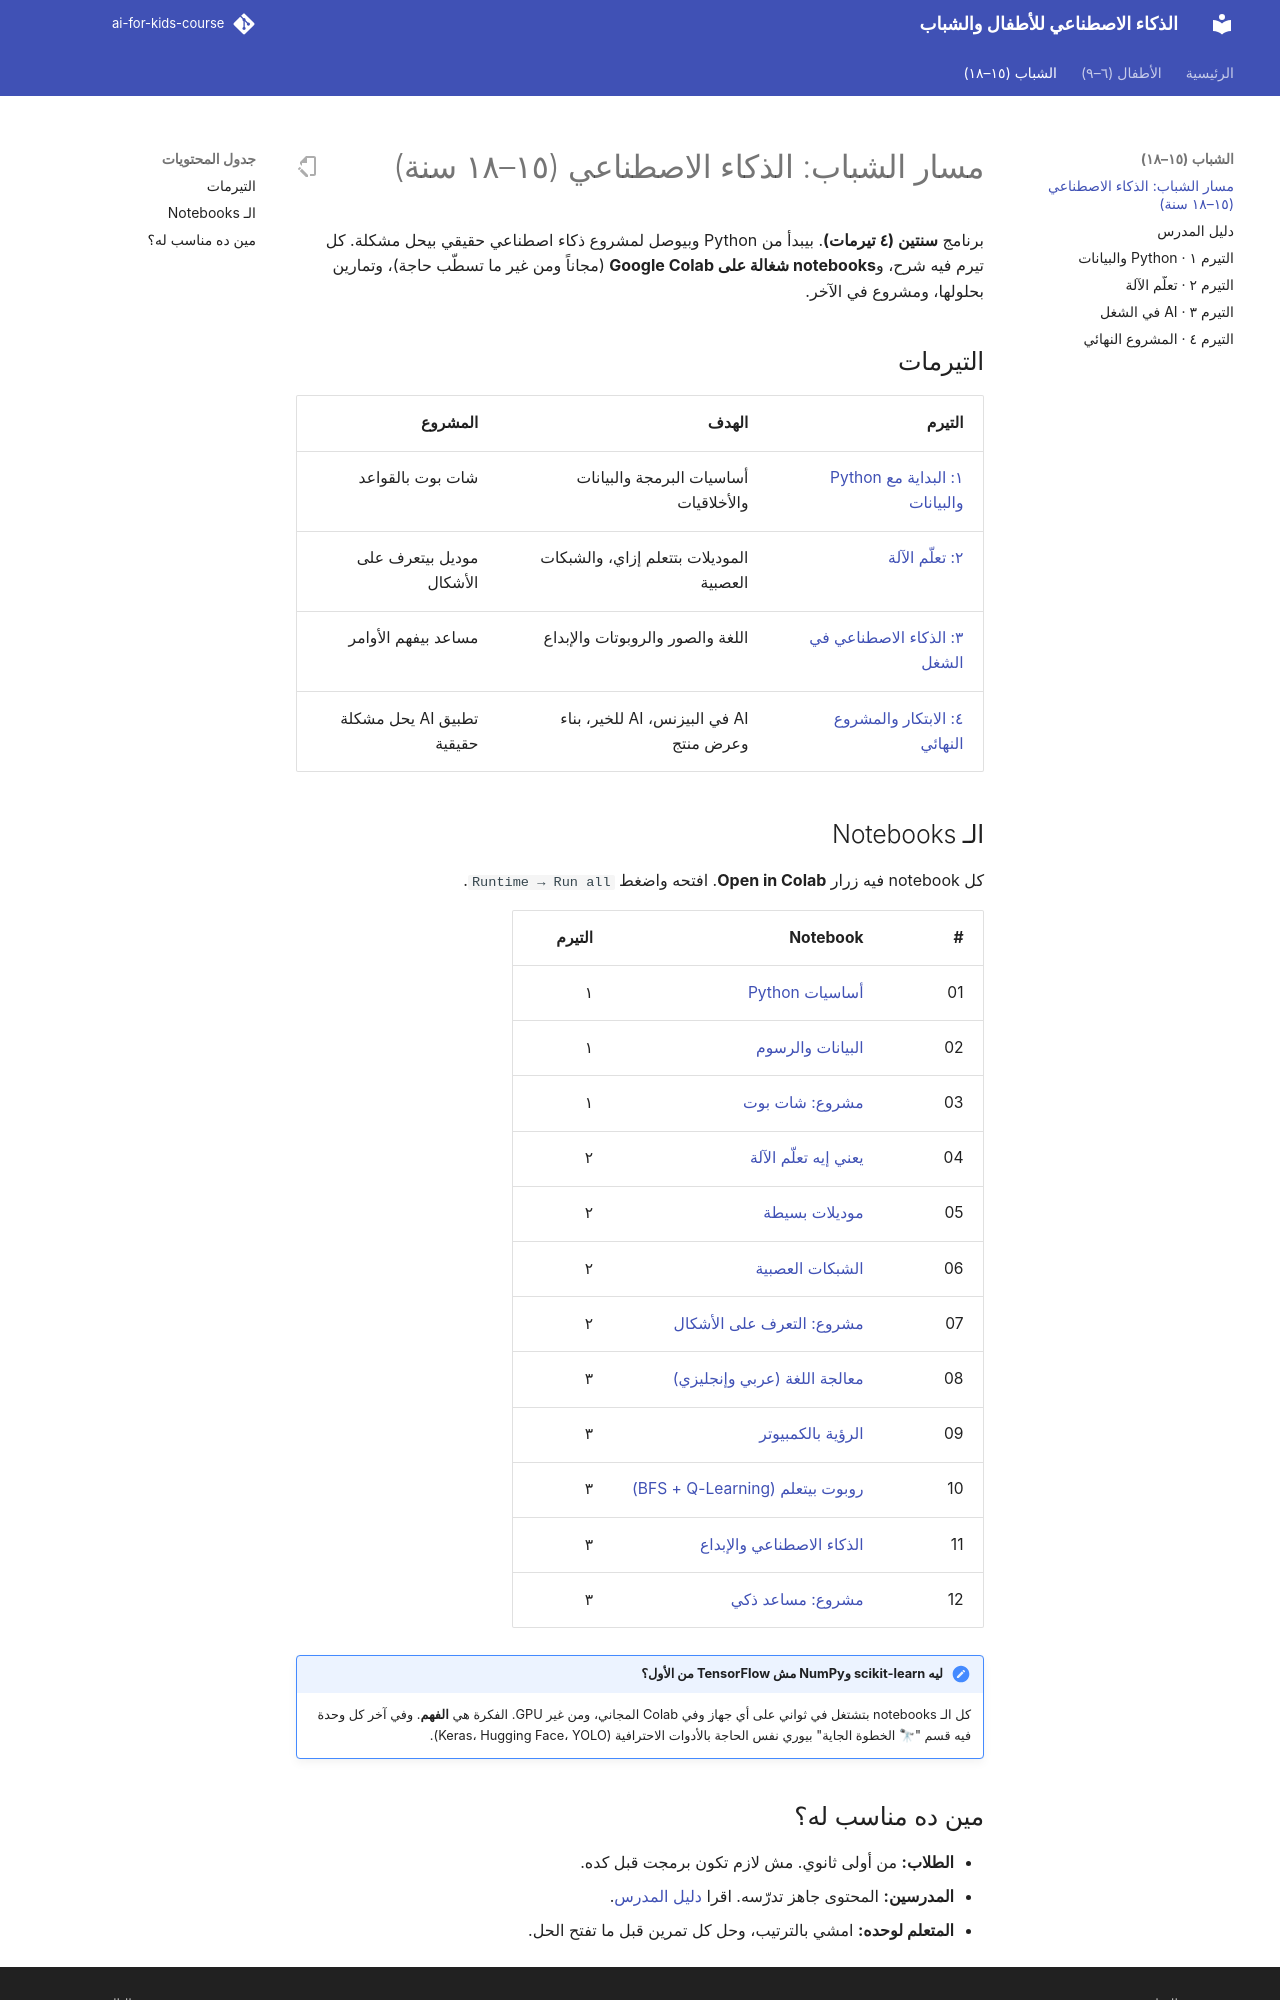

repository: abdelrahman-abozarifa04/AI-For-Kids-Course · page: teens/index.html · generator: mkdocs

# مسار الشباب: الذكاء الاصطناعي (١٥–١٨ سنة)

برنامج **سنتين (٤ تيرمات)**. بيبدأ من Python وبيوصل لمشروع ذكاء اصطناعي حقيقي بيحل مشكلة. كل تيرم فيه شرح، و**notebooks شغالة على Google Colab** (مجاناً ومن غير ما تسطّب حاجة)، وتمارين بحلولها، ومشروع في الآخر.

## التيرمات

| التيرم | الهدف | المشروع |
|---|---|---|
| [١: البداية مع Python والبيانات](term-1.md) | أساسيات البرمجة والبيانات والأخلاقيات | شات بوت بالقواعد |
| [٢: تعلّم الآلة](term-2.md) | الموديلات بتتعلم إزاي، والشبكات العصبية | موديل بيتعرف على الأشكال |
| [٣: الذكاء الاصطناعي في الشغل](term-3.md) | اللغة والصور والروبوتات والإبداع | مساعد بيفهم الأوامر |
| [٤: الابتكار والمشروع النهائي](term-4.md) | AI في البيزنس، AI للخير، بناء وعرض منتج | تطبيق AI يحل مشكلة حقيقية |

## الـ Notebooks

كل notebook فيه زرار **Open in Colab**. افتحه واضغط `Runtime → Run all`.

| # | Notebook | التيرم |
|---|---|---|
| 01 | [أساسيات Python](https://colab.research.google.com/github/abdelrahman-abozarifa04/ai-for-kids-course/blob/main/notebooks/teens/term-1/01-python-basics.ipynb) | ١ |
| 02 | [البيانات والرسوم](https://colab.research.google.com/github/abdelrahman-abozarifa04/ai-for-kids-course/blob/main/notebooks/teens/term-1/02-data-and-charts.ipynb) | ١ |
| 03 | [مشروع: شات بوت](https://colab.research.google.com/github/abdelrahman-abozarifa04/ai-for-kids-course/blob/main/notebooks/teens/term-1/03-chatbot-project.ipynb) | ١ |
| 04 | [يعني إيه تعلّم الآلة](https://colab.research.google.com/github/abdelrahman-abozarifa04/ai-for-kids-course/blob/main/notebooks/teens/term-2/04-what-is-ml.ipynb) | ٢ |
| 05 | [موديلات بسيطة](https://colab.research.google.com/github/abdelrahman-abozarifa04/ai-for-kids-course/blob/main/notebooks/teens/term-2/05-simple-models.ipynb) | ٢ |
| 06 | [الشبكات العصبية](https://colab.research.google.com/github/abdelrahman-abozarifa04/ai-for-kids-course/blob/main/notebooks/teens/term-2/06-neural-networks.ipynb) | ٢ |
| 07 | [مشروع: التعرف على الأشكال](https://colab.research.google.com/github/abdelrahman-abozarifa04/ai-for-kids-course/blob/main/notebooks/teens/term-2/07-image-recognizer-project.ipynb) | ٢ |
| 08 | [معالجة اللغة (عربي وإنجليزي)](https://colab.research.google.com/github/abdelrahman-abozarifa04/ai-for-kids-course/blob/main/notebooks/teens/term-3/08-nlp-sentiment.ipynb) | ٣ |
| 09 | [الرؤية بالكمبيوتر](https://colab.research.google.com/github/abdelrahman-abozarifa04/ai-for-kids-course/blob/main/notebooks/teens/term-3/09-computer-vision.ipynb) | ٣ |
| 10 | [روبوت بيتعلم (BFS + Q-Learning)](https://colab.research.google.com/github/abdelrahman-abozarifa04/ai-for-kids-course/blob/main/notebooks/teens/term-3/10-robot-gridworld.ipynb) | ٣ |
| 11 | [الذكاء الاصطناعي والإبداع](https://colab.research.google.com/github/abdelrahman-abozarifa04/ai-for-kids-course/blob/main/notebooks/teens/term-3/11-ai-creativity.ipynb) | ٣ |
| 12 | [مشروع: مساعد ذكي](https://colab.research.google.com/github/abdelrahman-abozarifa04/ai-for-kids-course/blob/main/notebooks/teens/term-3/12-assistant-project.ipynb) | ٣ |

!!! note "ليه scikit-learn وNumPy مش TensorFlow من الأول؟"
    كل الـ notebooks بتشتغل في ثواني على أي جهاز وفي Colab المجاني، ومن غير GPU. الفكرة هي **الفهم**. وفي آخر كل وحدة فيه قسم "🔭 الخطوة الجاية" بيوري نفس الحاجة بالأدوات الاحترافية (Keras، Hugging Face، YOLO).
